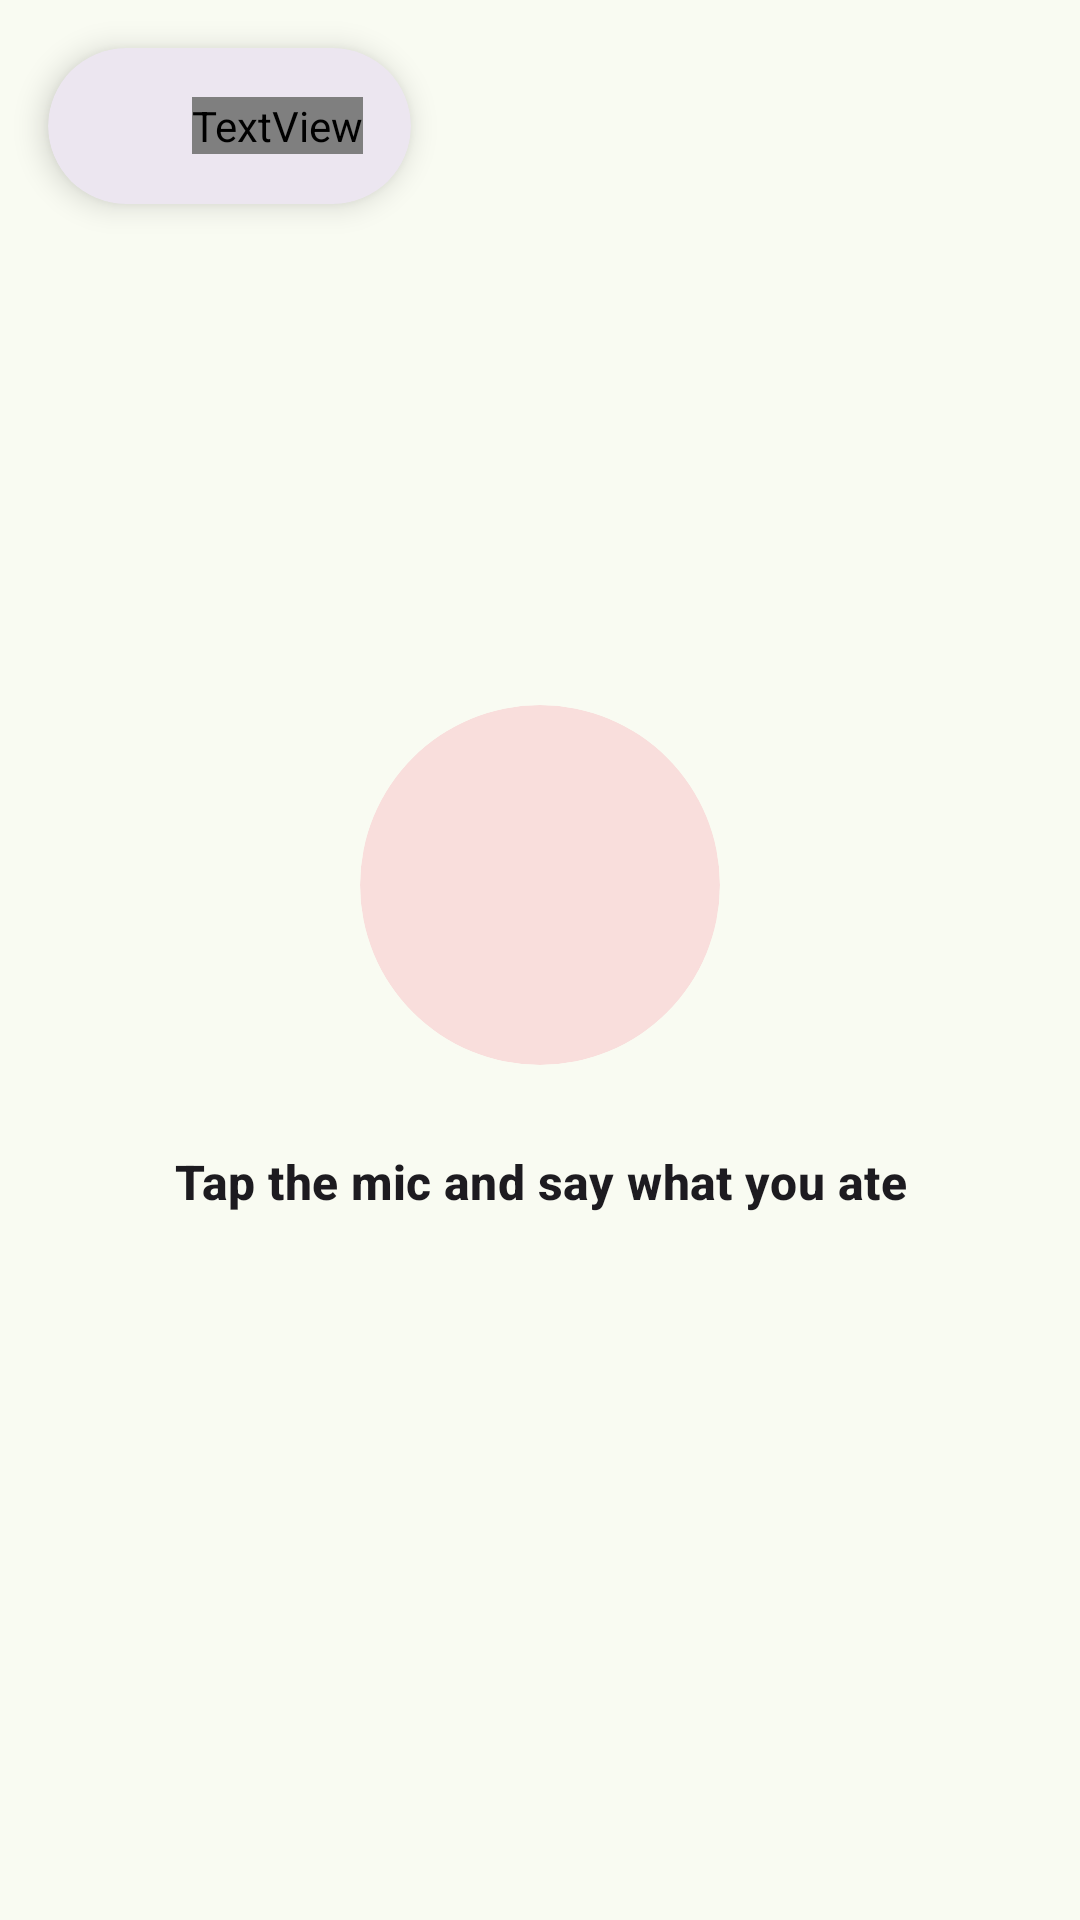

Reconstruct the res/layout file that produces this screen, plus the resources it refers to.
<!-- AndroidManifest.xml: application theme Theme.ScaScan -->
<!-- res/layout/fragment_voice_log.xml -->
<?xml version="1.0" encoding="utf-8"?>
<androidx.coordinatorlayout.widget.CoordinatorLayout
    xmlns:android="http://schemas.android.com/apk/res/android"
    xmlns:app="http://schemas.android.com/apk/res-auto"
    android:id="@+id/root"
    android:layout_width="match_parent"
    android:layout_height="match_parent"
    android:background="?android:colorBackground">

    
    <LinearLayout
        android:layout_width="match_parent"
        android:layout_height="match_parent"
        android:orientation="vertical"
        android:gravity="center"
        android:paddingHorizontal="32dp">

        <com.google.android.material.card.MaterialCardView
            android:id="@+id/cardMic"
            android:layout_width="120dp"
            android:layout_height="120dp"
            android:clickable="true"
            android:focusable="true"
            app:cardBackgroundColor="?attr/colorErrorContainer"
            app:cardCornerRadius="60dp"
            app:cardElevation="0dp"
            app:strokeWidth="0dp"
            android:layout_marginBottom="28dp">

            <ImageView
                android:layout_width="match_parent"
                android:layout_height="match_parent"
                android:src="@drawable/ic_mic"
                app:tint="?attr/colorOnErrorContainer"
                android:padding="36dp"
                android:scaleType="fitCenter"
                android:contentDescription="@string/btn_voice_log" />
        </com.google.android.material.card.MaterialCardView>

        <ProgressBar
            android:id="@+id/progressWorking"
            android:layout_width="wrap_content"
            android:layout_height="wrap_content"
            android:visibility="gone"
            android:layout_marginBottom="16dp" />

        <TextView
            android:id="@+id/tvVoiceStatus"
            android:layout_width="wrap_content"
            android:layout_height="wrap_content"
            android:text="@string/voice_log_hint"
            style="@style/TextAppearance.Material3.TitleMedium"
            android:textStyle="bold"
            android:textColor="?attr/colorOnBackground"
            android:gravity="center" />

        <TextView
            android:id="@+id/tvVoiceTranscript"
            android:layout_width="wrap_content"
            android:layout_height="wrap_content"
            style="@style/TextAppearance.Material3.BodyMedium"
            android:textColor="?attr/colorOnSurfaceVariant"
            android:gravity="center"
            android:layout_marginTop="8dp"
            android:visibility="gone" />

        <com.google.android.material.button.MaterialButton
            android:id="@+id/btnOpenSettings"
            android:layout_width="wrap_content"
            android:layout_height="wrap_content"
            android:text="@string/voice_log_open_settings"
            style="@style/Widget.Material3.Button.TonalButton"
            android:layout_marginTop="20dp"
            android:visibility="gone" />

    </LinearLayout>

    
    <com.google.android.material.card.MaterialCardView
        android:id="@+id/topBar"
        style="@style/Widget.App.PillBar"
        android:layout_width="wrap_content"
        android:layout_height="52dp"
        android:layout_marginStart="16dp"
        android:layout_marginTop="16dp"
        app:cardBackgroundColor="?attr/colorSurfaceContainerHigh">

        <LinearLayout
            android:layout_width="wrap_content"
            android:layout_height="match_parent"
            android:orientation="horizontal"
            android:paddingStart="4dp"
            android:paddingEnd="16dp"
            android:gravity="center_vertical">

            <ImageButton
                android:id="@+id/btnBack"
                android:layout_width="44dp"
                android:layout_height="44dp"
                android:src="@drawable/ic_arrow_back"
                android:background="?attr/selectableItemBackgroundBorderless"
                app:tint="?attr/colorOnSurface"
                android:padding="10dp"
                android:contentDescription="@string/label_voice_log" />

            <TextView
                android:layout_width="wrap_content"
                android:layout_height="wrap_content"
                android:text="@string/label_voice_log"
                style="@style/TextAppearance.Material3.TitleSmall"
                android:textColor="?attr/colorOnSurface" />
        </LinearLayout>
    </com.google.android.material.card.MaterialCardView>

</androidx.coordinatorlayout.widget.CoordinatorLayout>
<!-- resources referenced by this layout -->
<resources>
  <string name="btn_voice_log">Voice Log</string>
  <string name="label_voice_log">Voice Log</string>
  <string name="voice_log_hint">Tap the mic and say what you ate</string>
  <string name="voice_log_open_settings">Open Settings</string>
  <style name="Widget.App.PillBar" parent="Widget.Material3.CardView.Filled">
          <item name="shapeAppearance">@style/ShapeAppearance.App.PillBar</item>
          <item name="cardElevation">6dp</item>
          <item name="strokeWidth">0dp</item>
      </style>
  <style name="ShapeAppearance.App.PillBar" parent="">
          <item name="cornerFamily">rounded</item>
          <item name="cornerSize">50%</item>
      </style>
  <color name="colorPrimary">#386A20</color>
  <color name="colorOnPrimary">#FFFFFF</color>
  <color name="colorBackground">#F9FBF2</color>
  <style name="ShapeAppearance.App.Pill" parent="">
          <item name="cornerFamily">rounded</item>
          <item name="cornerSize">50%</item>
      </style>
  <style name="ShapeAppearance.App.LargeRounded" parent="">
          <item name="cornerFamily">rounded</item>
          <item name="cornerSize">28dp</item>
      </style>
  <style name="Widget.App.Button" parent="Widget.Material3.Button">
          <item name="shapeAppearance">@style/ShapeAppearance.App.Pill</item>
          <item name="android:paddingStart">24dp</item>
          <item name="android:paddingEnd">24dp</item>
      </style>
  <style name="Widget.App.Button.Outlined" parent="Widget.Material3.Button.OutlinedButton">
          <item name="shapeAppearance">@style/ShapeAppearance.App.Pill</item>
          <item name="android:paddingStart">24dp</item>
          <item name="android:paddingEnd">24dp</item>
      </style>
  <style name="Widget.App.FloatingActionButton" parent="Widget.Material3.FloatingActionButton.Large.Primary">
          <item name="shapeAppearance">@style/ShapeAppearance.App.Pill</item>
      </style>
  <style name="Widget.App.ExtendedFab" parent="Widget.Material3.ExtendedFloatingActionButton.Primary">
          <item name="shapeAppearance">@style/ShapeAppearance.App.Pill</item>
      </style>
  <style name="Widget.App.Card" parent="Widget.Material3.CardView.Filled">
          <item name="shapeAppearance">@style/ShapeAppearance.App.LargeRounded</item>
          <item name="cardElevation">0dp</item>
          <item name="strokeWidth">0dp</item>
      </style>
</resources>
